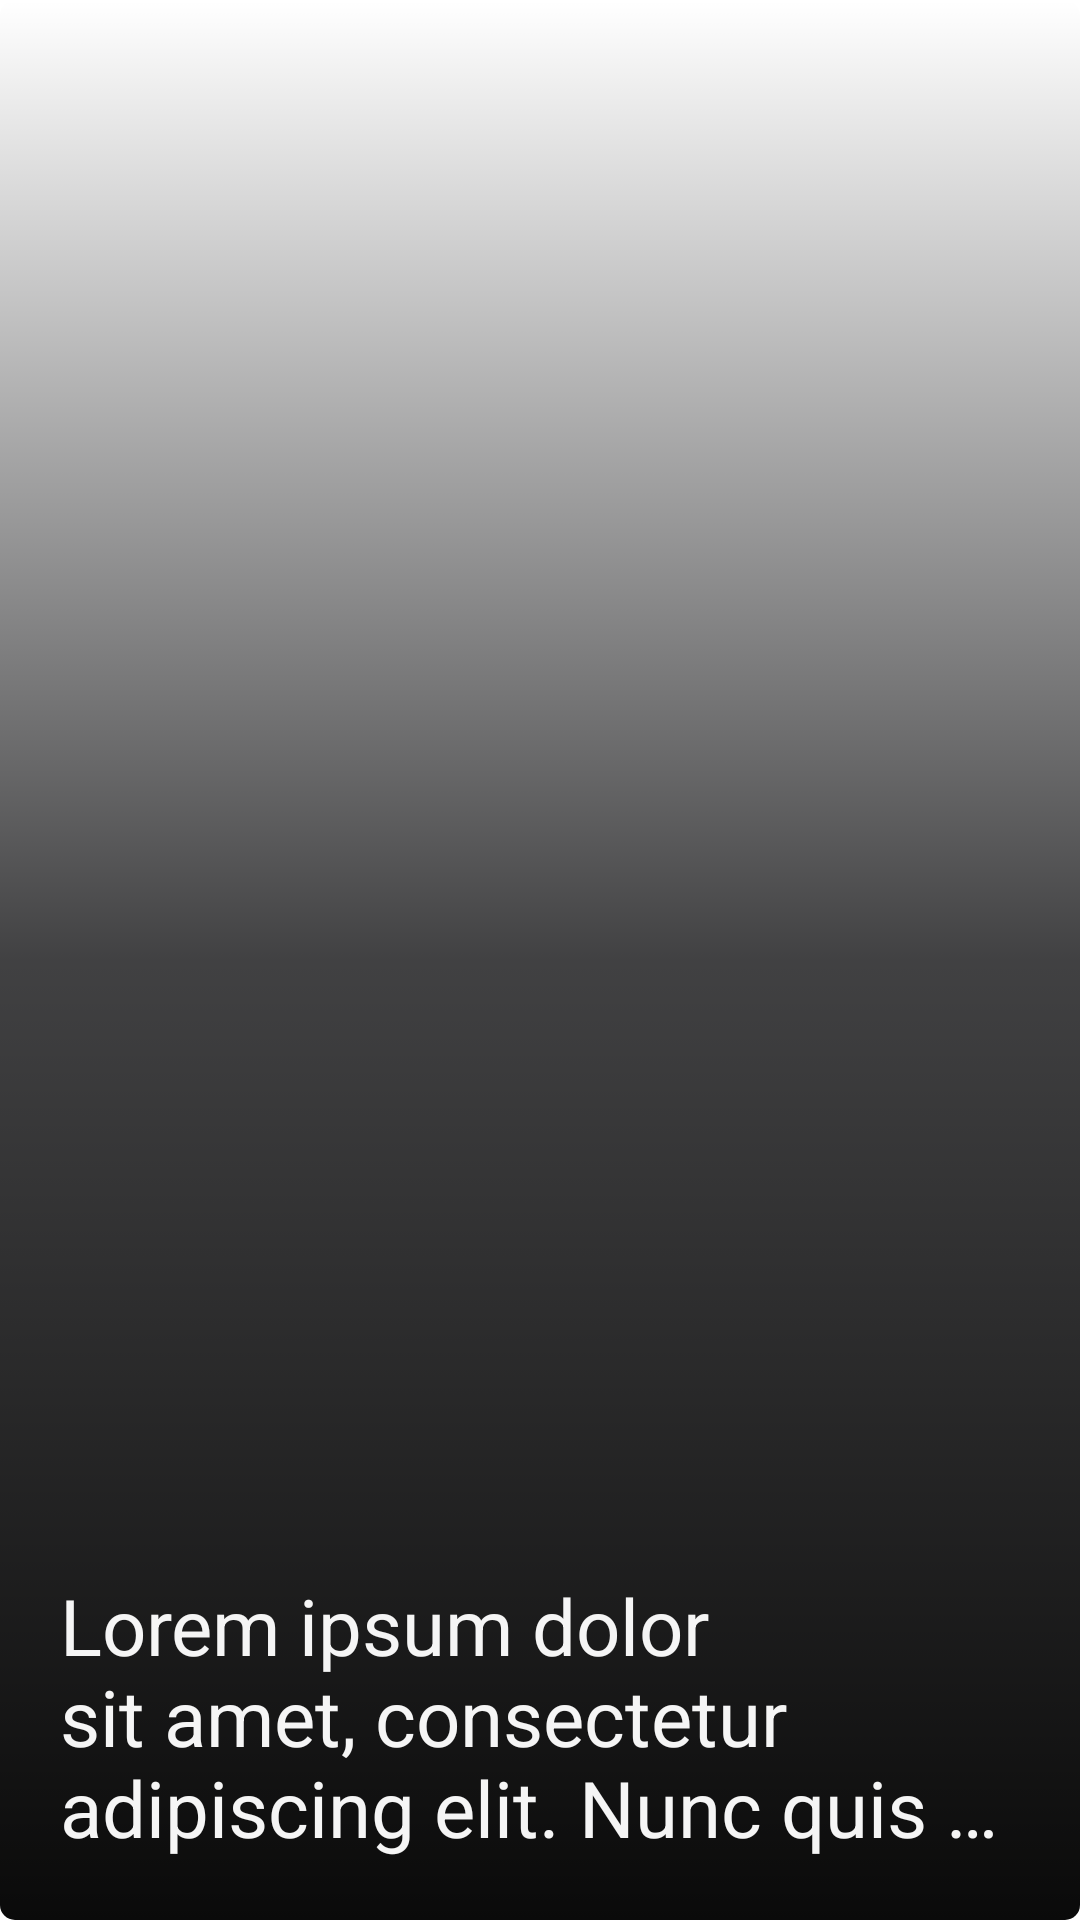

Write the Android layout XML for this screen, with the resource values it uses.
<!-- AndroidManifest.xml: application theme Theme.NGlobal -->
<!-- res/layout/news_activity.xml -->
<?xml version="1.0" encoding="utf-8"?>
<RelativeLayout xmlns:app="http://schemas.android.com/apk/res-auto"
    xmlns:tools="http://schemas.android.com/tools"
    android:layout_width="300dp"
    android:layout_height="350dp"

    xmlns:android="http://schemas.android.com/apk/res/android">

    <androidx.constraintlayout.widget.ConstraintLayout
        android:layout_width="match_parent"
        android:layout_height="match_parent"
        android:layout_alignParentBottom="true"
        android:layout_marginBottom="0dp">

        <ImageView
            android:id="@+id/imageView"
            android:layout_width="match_parent"
            android:layout_height="match_parent"
            android:adjustViewBounds="true"
            android:scaleType="centerCrop"
            app:layout_constraintBottom_toBottomOf="parent"
            app:layout_constraintTop_toTopOf="parent"
            app:srcCompat="@drawable/welcome_prof"
            />
        <androidx.constraintlayout.widget.ConstraintLayout
            android:layout_width="match_parent"
            android:background="@drawable/news_backgroung_title"
            android:layout_height="match_parent">

            <TextView
                android:layout_width="match_parent"
                android:layout_height="wrap_content"
                android:text="Lorem ipsum dolor sit amet, consectetur adipiscing elit. Nunc quis cursus turpis."
                android:textColor="@color/white"
                android:textFontWeight="@integer/material_motion_duration_medium_1"
                android:maxLines="3"
                android:ellipsize="end"
                android:textSize="26sp"
                android:padding="20dp"
                app:layout_constraintBottom_toBottomOf="parent"
                app:layout_constraintStart_toStartOf="parent" />
        </androidx.constraintlayout.widget.ConstraintLayout>
    </androidx.constraintlayout.widget.ConstraintLayout>
</RelativeLayout>
<!-- resources referenced by this layout -->
<resources>
  <color name="white">#F5F5F5</color>
  <!-- drawable news_backgroung_title (drawable) -->
  <?xml version="1.0" encoding="utf-8"?>
  <selector xmlns:android="http://schemas.android.com/apk/res/android">
      <item>
          <shape android:shape="rectangle">
              <corners android:radius="5dp" />
              <gradient
                  android:startColor="#F5000000"
                  android:centerColor="#BE000002"
                  android:angle="90" />
          </shape>
      </item>
  </selector>
  <style name="Theme.NGlobal" parent="Theme.MaterialComponents.DayNight.NoActionBar">
          
          <item name="colorPrimary">@color/purple_500</item>
          <item name="colorPrimaryVariant">@color/purple_700</item>
          <item name="colorOnPrimary">@color/white</item>
          
          <item name="colorSecondary">@color/teal_200</item>
          <item name="colorSecondaryVariant">@color/teal_700</item>
          <item name="colorOnSecondary">@color/black</item>
          
          <item name="android:statusBarColor">?attr/colorPrimaryVariant</item>
          
      </style>
  <color name="purple_500">#FF6200EE</color>
  <color name="purple_700">#FF3700B3</color>
  <color name="teal_200">#FF03DAC5</color>
  <color name="teal_700">#FF018786</color>
  <color name="black">#FF000000</color>
</resources>
